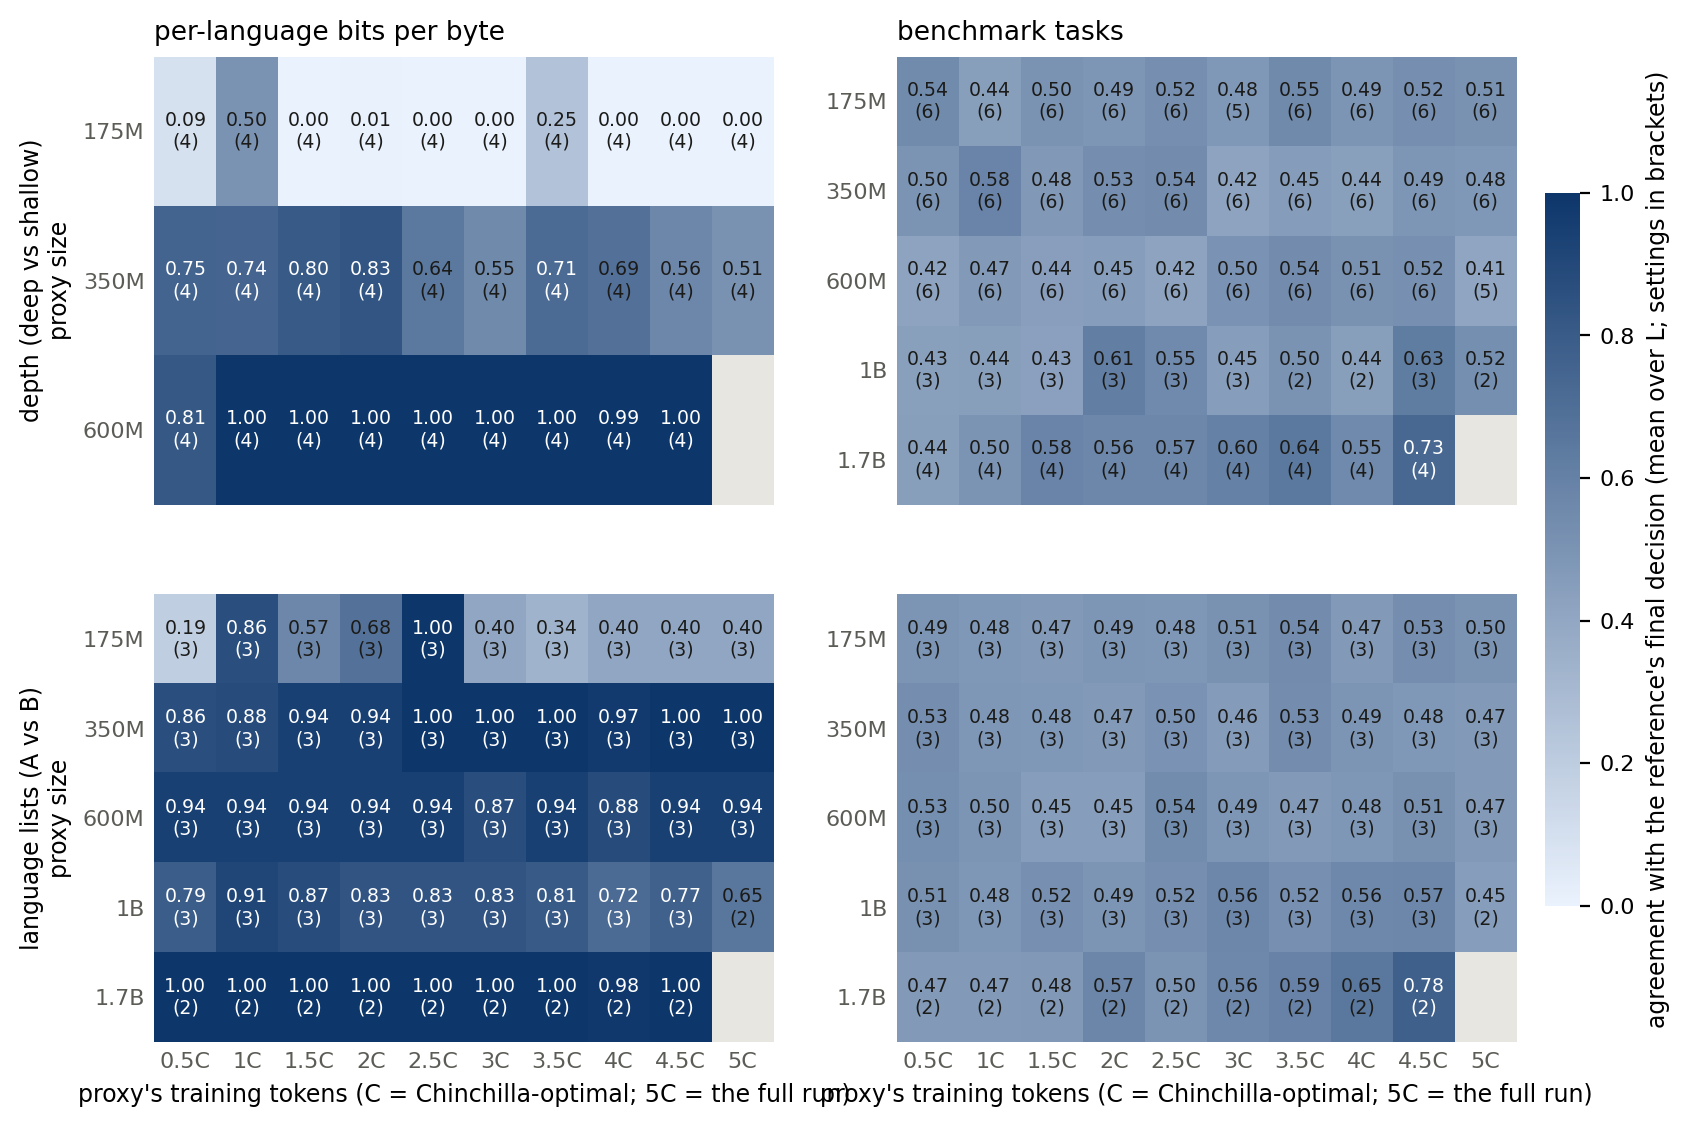

The table this chart was drawn from, first rows:
intervention, label, population, proxy_size, frac, da, cells, items, refs
arch, depth (deep vs shallow), benchmark, 1.7B, 0.1, 0.4391, 4, 567, 1.7B
arch, depth (deep vs shallow), benchmark, 1.7B, 0.2, 0.4993, 4, 567, 1.7B
arch, depth (deep vs shallow), benchmark, 1.7B, 0.3, 0.5817, 4, 567, 1.7B
arch, depth (deep vs shallow), benchmark, 1.7B, 0.4, 0.5635, 4, 567, 1.7B
arch, depth (deep vs shallow), benchmark, 1.7B, 0.5, 0.5657, 4, 567, 1.7B
arch, depth (deep vs shallow), benchmark, 1.7B, 0.6, 0.5988, 4, 567, 1.7B
arch, depth (deep vs shallow), benchmark, 1.7B, 0.7, 0.6423, 4, 567, 1.7B
arch, depth (deep vs shallow), benchmark, 1.7B, 0.8, 0.5542, 4, 567, 1.7B
arch, depth (deep vs shallow), benchmark, 1.7B, 0.9, 0.7292, 4, 567, 1.7B
arch, depth (deep vs shallow), benchmark, 175M, 0.1, 0.5439, 6, 671, 1.7B/1B/600M
arch, depth (deep vs shallow), benchmark, 175M, 0.2, 0.4391, 6, 671, 1.7B/1B/600M
arch, depth (deep vs shallow), benchmark, 175M, 0.3, 0.5011, 6, 671, 1.7B/1B/600M
arch, depth (deep vs shallow), benchmark, 175M, 0.4, 0.4872, 6, 671, 1.7B/1B/600M
arch, depth (deep vs shallow), benchmark, 175M, 0.5, 0.5199, 6, 671, 1.7B/1B/600M
arch, depth (deep vs shallow), benchmark, 175M, 0.6, 0.4785, 5, 449, 1.7B/1B/600M
arch, depth (deep vs shallow), benchmark, 175M, 0.7, 0.5473, 6, 671, 1.7B/1B/600M
arch, depth (deep vs shallow), benchmark, 175M, 0.8, 0.4939, 6, 671, 1.7B/1B/600M
arch, depth (deep vs shallow), benchmark, 175M, 0.9, 0.5226, 6, 671, 1.7B/1B/600M
arch, depth (deep vs shallow), benchmark, 175M, 1.0, 0.5101, 6, 671, 1.7B/1B/600M
arch, depth (deep vs shallow), benchmark, 1B, 0.1, 0.4337, 3, 382, 1.7B/1B
arch, depth (deep vs shallow), benchmark, 1B, 0.2, 0.4414, 3, 116, 1.7B/1B
arch, depth (deep vs shallow), benchmark, 1B, 0.3, 0.4333, 3, 116, 1.7B/1B
arch, depth (deep vs shallow), benchmark, 1B, 0.4, 0.6121, 3, 382, 1.7B/1B
arch, depth (deep vs shallow), benchmark, 1B, 0.5, 0.5539, 3, 382, 1.7B/1B
arch, depth (deep vs shallow), benchmark, 1B, 0.6, 0.4493, 3, 351, 1.7B/1B
arch, depth (deep vs shallow), benchmark, 1B, 0.7, 0.5033, 2, 353, 1.7B
arch, depth (deep vs shallow), benchmark, 1B, 0.8, 0.438, 2, 353, 1.7B
arch, depth (deep vs shallow), benchmark, 1B, 0.9, 0.6265, 3, 382, 1.7B/1B
arch, depth (deep vs shallow), benchmark, 1B, 1.0, 0.5236, 2, 353, 1.7B
arch, depth (deep vs shallow), benchmark, 350M, 0.1, 0.4988, 6, 676, 1.7B/1B/600M
arch, depth (deep vs shallow), benchmark, 350M, 0.2, 0.5786, 6, 676, 1.7B/1B/600M
arch, depth (deep vs shallow), benchmark, 350M, 0.3, 0.4764, 6, 676, 1.7B/1B/600M
arch, depth (deep vs shallow), benchmark, 350M, 0.4, 0.5286, 6, 676, 1.7B/1B/600M
arch, depth (deep vs shallow), benchmark, 350M, 0.5, 0.5371, 6, 676, 1.7B/1B/600M
arch, depth (deep vs shallow), benchmark, 350M, 0.6, 0.4216, 6, 676, 1.7B/1B/600M
arch, depth (deep vs shallow), benchmark, 350M, 0.7, 0.4547, 6, 676, 1.7B/1B/600M
arch, depth (deep vs shallow), benchmark, 350M, 0.8, 0.436, 6, 676, 1.7B/1B/600M
arch, depth (deep vs shallow), benchmark, 350M, 0.9, 0.4872, 6, 676, 1.7B/1B/600M
arch, depth (deep vs shallow), benchmark, 350M, 1.0, 0.4772, 6, 676, 1.7B/1B/600M
arch, depth (deep vs shallow), benchmark, 600M, 0.1, 0.4201, 6, 679, 1.7B/1B/600M
arch, depth (deep vs shallow), benchmark, 600M, 0.2, 0.4689, 6, 679, 1.7B/1B/600M
arch, depth (deep vs shallow), benchmark, 600M, 0.3, 0.445, 6, 679, 1.7B/1B/600M
arch, depth (deep vs shallow), benchmark, 600M, 0.4, 0.4515, 6, 679, 1.7B/1B/600M
arch, depth (deep vs shallow), benchmark, 600M, 0.5, 0.4203, 6, 679, 1.7B/1B/600M
arch, depth (deep vs shallow), benchmark, 600M, 0.6, 0.504, 6, 679, 1.7B/1B/600M
arch, depth (deep vs shallow), benchmark, 600M, 0.7, 0.5368, 6, 679, 1.7B/1B/600M
arch, depth (deep vs shallow), benchmark, 600M, 0.8, 0.5087, 6, 679, 1.7B/1B/600M
arch, depth (deep vs shallow), benchmark, 600M, 0.9, 0.5175, 6, 679, 1.7B/1B/600M
arch, depth (deep vs shallow), benchmark, 600M, 1.0, 0.4065, 5, 596, 1.7B/1B
arch, depth (deep vs shallow), bpb_macro, 1.7B, 0.1, 1.0, 1, 1, 1.7B
arch, depth (deep vs shallow), bpb_macro, 1.7B, 0.2, 0.0, 1, 1, 1.7B
arch, depth (deep vs shallow), bpb_macro, 1.7B, 0.3, 0.0, 1, 1, 1.7B
arch, depth (deep vs shallow), bpb_macro, 1.7B, 0.4, 0.0, 1, 1, 1.7B
arch, depth (deep vs shallow), bpb_macro, 1.7B, 0.5, 1.0, 1, 1, 1.7B
arch, depth (deep vs shallow), bpb_macro, 1.7B, 0.6, 1.0, 1, 1, 1.7B
arch, depth (deep vs shallow), bpb_macro, 1.7B, 0.7, 1.0, 1, 1, 1.7B
arch, depth (deep vs shallow), bpb_macro, 1.7B, 0.8, 1.0, 1, 1, 1.7B
arch, depth (deep vs shallow), bpb_macro, 1.7B, 0.9, 1.0, 1, 1, 1.7B
arch, depth (deep vs shallow), bpb_macro, 175M, 0.1, 0.6667, 6, 6, 1.7B/600M
arch, depth (deep vs shallow), bpb_macro, 175M, 0.2, 0.5, 6, 6, 1.7B/600M
... 302 more rows
